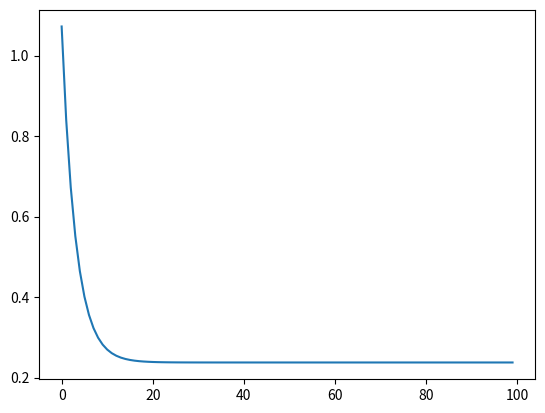

Write Python code to recreate this figure.
import matplotlib.pyplot as plt

def predict(features_of_words, weights):
	predictions = []
	for word_features in features_of_words:
		prediction = 0
		for feature, weight in zip(word_features, weights):
			prediction += feature * weight
		predictions.append(prediction)
	return predictions

def cost_function(features_of_words, targets, weights):
	N = len(features_of_words)

	predictions = predict(features_of_words, weights)

	sq_error = 0
	for prediction, target in zip(predictions, targets):
		sq_error += (prediction - target) ** 2

	return 1/N * sq_error

def cost_derivative(features_of_words, targets, weights, feature_index):
	N = len(features_of_words)
	sum = 0
	predictions = predict(features_of_words, weights)
	# Iterating through all words
	for prediction, target, word_features in zip(predictions, targets, features_of_words):
		# For each word, find the inner value of the summation
		sum += (target - prediction) * word_features[feature_index]
	return -2.0/N * sum

def update_weights(features_of_words, targets, weights, learning_rate):
	next_weights = []
	for feature_index in range(len(features_of_words[0])):
		derivative = cost_derivative(features_of_words, targets, weights, feature_index)
		next_weight = weights[feature_index] - derivative * learning_rate
		next_weights.append(next_weight)
	return next_weights


weights_history = []
epochs = 100

def train(weights, features, targets):
	global weights_history

	epochs = 100
	learning_rate = 0.001
	for epoch in range(epochs):
		next_weights = update_weights(features, targets, weights, learning_rate)

		cost = cost_function(features, targets, weights)

		weights = next_weights
		weights_history.append(next_weights)
	return weights

# Only one weight
weights = [0]
features_of_words = [
	[6], # word 1 has 6 chars
	[7], # word 2 has 7 chars
	[8], # word 3 has 8 chars
	[9], # word 4 has 9 chars
	[10], # word 5 has 10 chars
	[11], # word 6 has 11 chars
]

targets = [
	# word 1 wpm ratio
	1.8523997581589209,
	# word 2 wpm ratio
	1.7302841332533008,
	# word 3 wpm ratio
	1.614390135538142,
	# word 4 wpm ratio
	1.5007211799003408,
	# word 5 wpm ratio
	1.448833713008257,
	# word 6 wpm ratio
	1.3051500032628751
]

weights = [x / 10000 for x in range(500, 3000)]
cost_y = [cost_function(features_of_words, targets, [weight]) for weight in weights]
cost_dy = [cost_derivative(features_of_words, targets, [weight], 0) for weight in weights]

def plot_loss_function():
	losses = [cost_function(features_of_words, targets, weights) for weights in weights_history]
	plt.plot(range(len(losses)), losses)
	plt.show()

# plt.plot(weights, cost_y)
# plt.plot(weights, cost_dy, color='red')

# plt.title("Weight vs. Cost")
# plt.xlabel("Weight")
# plt.ylabel("Cost")

# plt.show()


train(weights, features_of_words, targets)

plot_loss_function()